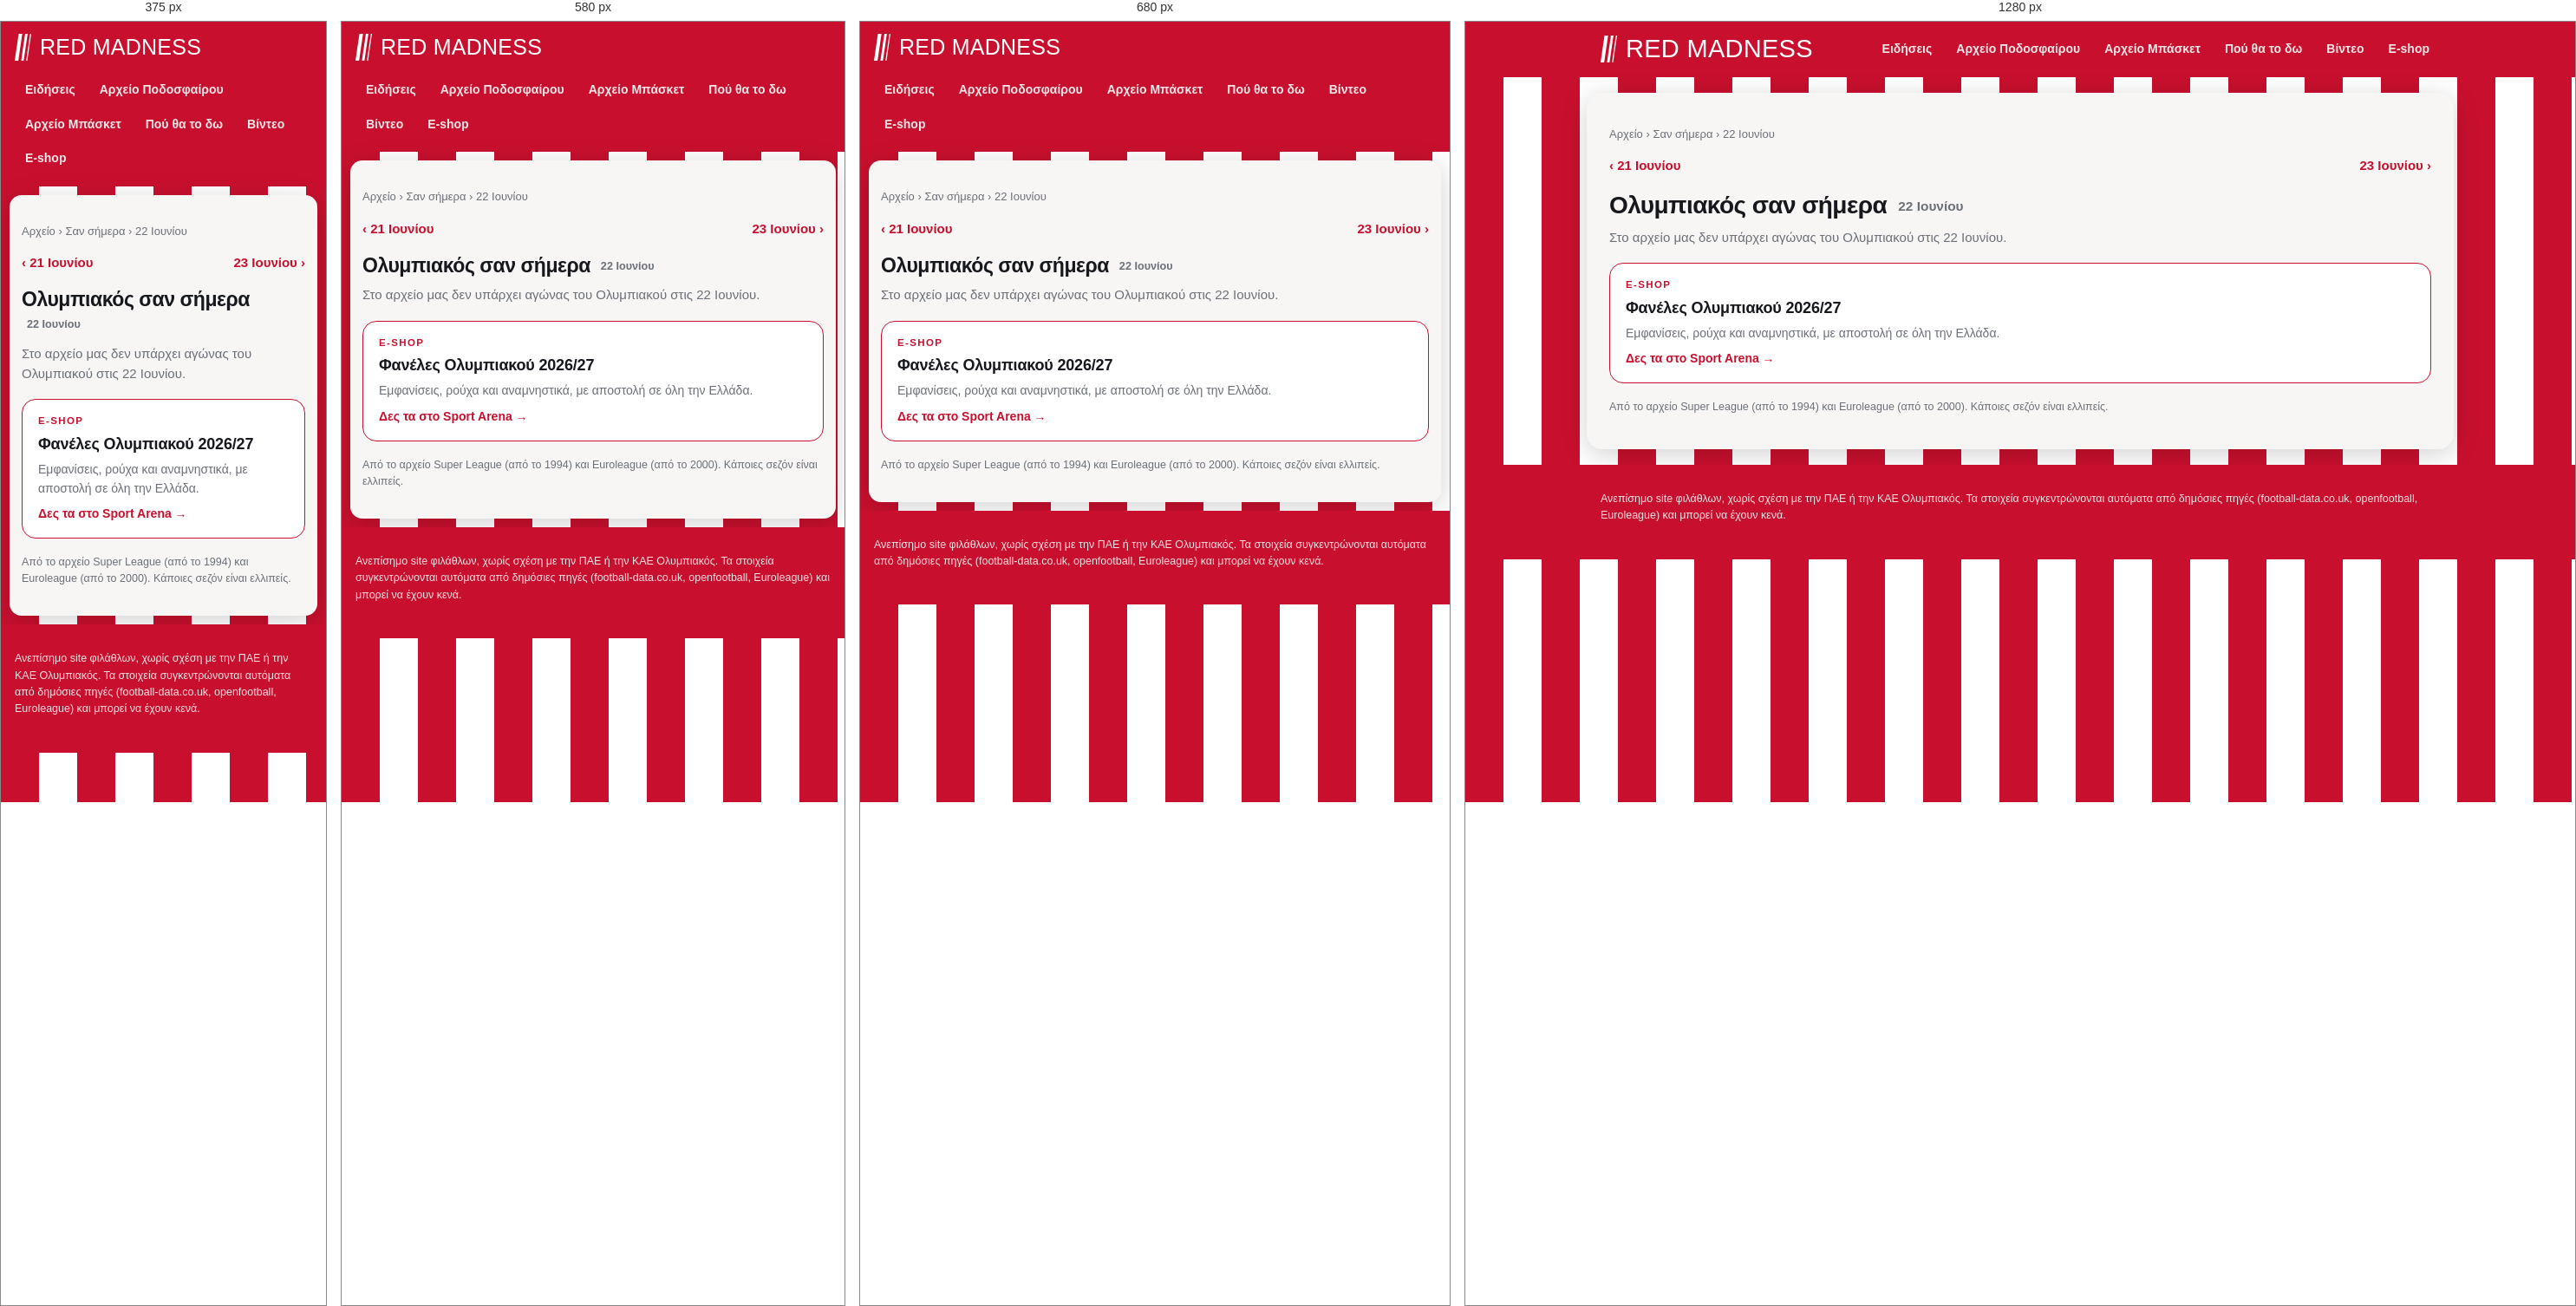
Rendered at 375 px, 580 px, 680 px and 1280 px, left to right.

<!-- file: 06-22.html -->
<!doctype html>
<html lang="el"><head>
<meta charset="utf-8"><meta name="viewport" content="width=device-width, initial-scale=1">
<title>Ολυμπιακός σαν σήμερα, 22 Ιουνίου: αγώνες και αποτελέσματα | Red Madness</title><meta name="description" content="Τι έκανε ο Ολυμπιακός σαν σήμερα, 22 Ιουνίου: όλοι οι αγώνες σε Super League και Euroleague αυτή την ημερομηνία, με αποτελέσματα."><link rel="canonical" href="https://redmadness.gr/san-simera/06-22.html">
<meta property="og:site_name" content="Red Madness"><meta property="og:locale" content="el_GR"><meta property="og:type" content="website"><meta property="og:title" content="Ολυμπιακός σαν σήμερα, 22 Ιουνίου: αγώνες και αποτελέσματα"><meta property="og:description" content="Τι έκανε ο Ολυμπιακός σαν σήμερα, 22 Ιουνίου: όλοι οι αγώνες σε Super League και Euroleague αυτή την ημερομηνία, με αποτελέσματα."><meta property="og:url" content="https://redmadness.gr/san-simera/06-22.html"><meta property="og:image" content="https://redmadness.gr/assets/og/default.png"><meta property="og:image:width" content="1200"><meta property="og:image:height" content="630"><meta name="twitter:card" content="summary_large_image"><meta name="robots" content="max-image-preview:large"><script type="application/ld+json">{"@context": "https://schema.org", "@type": "BreadcrumbList", "itemListElement": [{"@type": "ListItem", "position": 1, "name": "Αρχική", "item": "https://redmadness.gr/"}, {"@type": "ListItem", "position": 2, "name": "Αρχείο", "item": "https://redmadness.gr/arxeio/"}, {"@type": "ListItem", "position": 3, "name": "Σαν σήμερα", "item": "https://redmadness.gr/san-simera/"}, {"@type": "ListItem", "position": 4, "name": "22 Ιουνίου", "item": "https://redmadness.gr/san-simera/06-22.html"}]}</script>
<link rel="preconnect" href="https://fonts.googleapis.com">
<link href="https://fonts.googleapis.com/css2?family=Anton&family=Manrope:wght@400;600;800&display=swap" rel="stylesheet">
<link rel="icon" href="/assets/favicon.svg" type="image/svg+xml">
<link rel="apple-touch-icon" href="/assets/apple-touch-icon.png">
<link rel="manifest" href="/manifest.webmanifest">
<meta name="theme-color" content="#c8102e">
<link rel="stylesheet" href="/assets/site.css">
</head><body>
<header class="top"><div class="wrap">
  <a class="brand" href="/" aria-label="Red Madness, αρχική"><svg class="mark" viewBox="0 0 92 150" width="19" height="31" aria-hidden="true"><path d="M22 0h20L20 150H0z" fill="currentColor"/><path d="M58 0h14L50 150H36z" fill="currentColor"/><path d="M86 0h6L70 150h-6z" fill="currentColor"/></svg><span class="wm">Red Madness</span></a>
  <nav class="menu"><a href="/news.html">Ειδήσεις</a><a href="/arxeio/podosfairo/">Αρχείο Ποδοσφαίρου</a><a href="/arxeio/euroleague/">Αρχείο Μπάσκετ</a><a href="/tv/">Πού θα το δω</a><a href="/videos/">Βίντεο</a><a href="/eshop/">E-shop</a></nav>
</div></header>
<main class="wrap"><nav class="crumbs"><a href="/arxeio/">Αρχείο</a> › <a href="/san-simera/">Σαν σήμερα</a> › 22 Ιουνίου</nav><div class="pager"><a href="/san-simera/06-21.html">‹ 21 Ιουνίου</a><a href="/san-simera/06-23.html">23 Ιουνίου ›</a></div>
<h1>Ολυμπιακός σαν σήμερα <span class="sub">22 Ιουνίου</span></h1>
<p class="lead">Στο αρχείο μας δεν υπάρχει αγώνας του Ολυμπιακού στις 22 Ιουνίου.</p>

<a class="shop" href="https://www.sportarena.gr/%CF%83%CF%8D%CE%BB%CE%BB%CE%BF%CE%B3%CE%BF%CE%B9/%CE%B5%CE%BB%CE%BB%CE%B7%CE%BD%CE%B9%CE%BA%CE%AE-%CF%83%CE%BF%CF%8D%CF%80%CE%B5%CF%81-%CE%BB%CE%B9%CE%B3%CE%BA/%CE%BF%CE%BB%CF%85%CE%BC%CF%80%CE%B9%CE%B1%CE%BA%CF%8C%CF%82?sort=p.price&amp;order=DESC&amp;limit=40&amp;utm_source=redmadness&amp;utm_medium=referral&amp;utm_campaign=san-simera" target="_blank" rel="noopener sponsored"><span class="shop-k">E-shop</span><b>Φανέλες Ολυμπιακού 2026/27</b><span class="shop-t">Εμφανίσεις, ρούχα και αναμνηστικά, με αποστολή σε όλη την Ελλάδα.</span><span class="shop-go">Δες τα στο Sport Arena →</span></a>
<p class="note">Από το αρχείο Super League (από το 1994) και Euroleague (από το 2000). Κάποιες σεζόν είναι ελλιπείς.</p></main>
<footer><div class="wrap">Ανεπίσημο site φιλάθλων, χωρίς σχέση με την ΠΑΕ ή την ΚΑΕ Ολυμπιακός.
Τα στοιχεία συγκεντρώνονται αυτόματα από δημόσιες πηγές (football-data.co.uk, openfootball, Euroleague) και μπορεί να έχουν κενά.</div></footer>
<script>if ("serviceWorker" in navigator) navigator.serviceWorker.register("/sw.js").catch(() => {});</script>
<script src="/assets/consent.js" defer></script>
</body></html>

/* @media block from site.css */
@media (max-width:760px){ .home{grid-template-columns:1fr} .shops,.hero-shop{grid-template-columns:1fr} .brand .wm{font-size:25px} .cols,.cols.c3,.cards{grid-template-columns:1fr} h1{font-size:23px} .brand{font-size:19px} }

/* @media block from site.css */
@media (max-width:640px){.plist li{grid-template-columns:1fr}.plist .pl{justify-content:flex-start}}

/* @media block from site.css */
@media (max-width:520px){.lv-sc{font-size:15px}.lv-sc strong{font-size:26px}}

/* @media block from site.css */
@media (max-width:720px){main.wrap{margin:10px;padding:16px 14px 20px;border-radius:14px}}